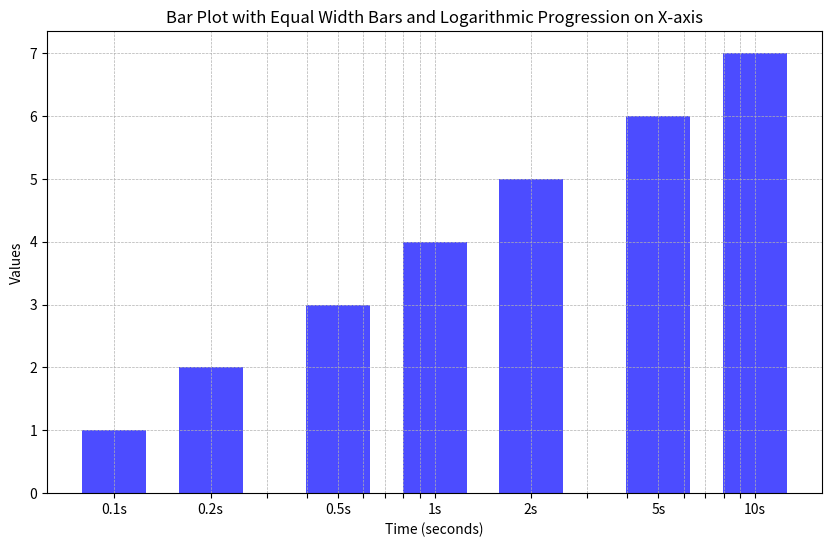

Source code (Python):
import numpy as np
import matplotlib.pyplot as plt

# vals = [0.1, 0.2, 0.5, 1, 2, 5, 10]
vals = [ 0.1, 0.2, 0.5, 1, 2, 5, 10]

# Sample data
categories = [str(val) + 's' for val in vals]
values = list(range(1, len(categories) + 1))

# Define the logarithmic positions for each category
log_positions = np.log10(vals)

# Create a figure and axis
plt.figure(figsize=(10, 6))

# Create bar plot with equal width
bar_width = 0.2  # Width of each bar
plt.bar(log_positions, values, width=bar_width, color='blue', alpha=0.7)

# Set x-axis ticks to follow the original values (not logarithmic)
plt.xticks(log_positions, categories)

# Add additional ticks for clarity
additional_ticks = np.arange(0.1,1.1,0.1)
additional_ticks = np.concatenate((additional_ticks, np.arange(2,11,1)))
plt.xticks(np.log10(additional_ticks), rotation=0)

# Adding labels and title
plt.xlabel('Time (seconds)')
plt.ylabel('Values')
plt.title('Bar Plot with Equal Width Bars and Logarithmic Progression on X-axis')

# Add grid lines for both axes
plt.grid(axis='y', linestyle='--', linewidth=0.5)
plt.grid(axis='x', linestyle='--', linewidth=0.5)

# Show the plot
plt.show()






# import numpy as np
# import matplotlib.pyplot as plt

# # Sample data
# # Define the categories (for example, time intervals)
# categories = ['0.1s', '0.2s', '0.5s', '1s', '2s', '5s', '10s']
# # Sample values for each category (can be any data you want to represent)
# values = [1, 3, 2, 5, 4, 6, 7]

# # Create a figure and axis
# plt.figure(figsize=(10, 6))

# # Create bar plot
# plt.bar(categories, values, alpha=1, zorder = 10)

# # Set x-axis to a logarithmic scale with 1-2-5 progression
# plt.xscale('log')

# # Customizing the ticks to follow the 1-2-5 progression
# ticks = [0.1, 0.2, 0.5, 1, 2, 5, 10]
# plt.xticks(ticks, labels=[f'{tick:.1f}' for tick in ticks])

# # Adding labels and title
# plt.xlabel('Time (seconds)')
# plt.ylabel('Values')
# plt.title('Bar Plot with 1-2-5 Logarithmic Progression on X-axis')
# plt.grid(axis='both', linestyle='--', linewidth=0.5, zorder = -10)

# # Show the plot
# plt.show()
